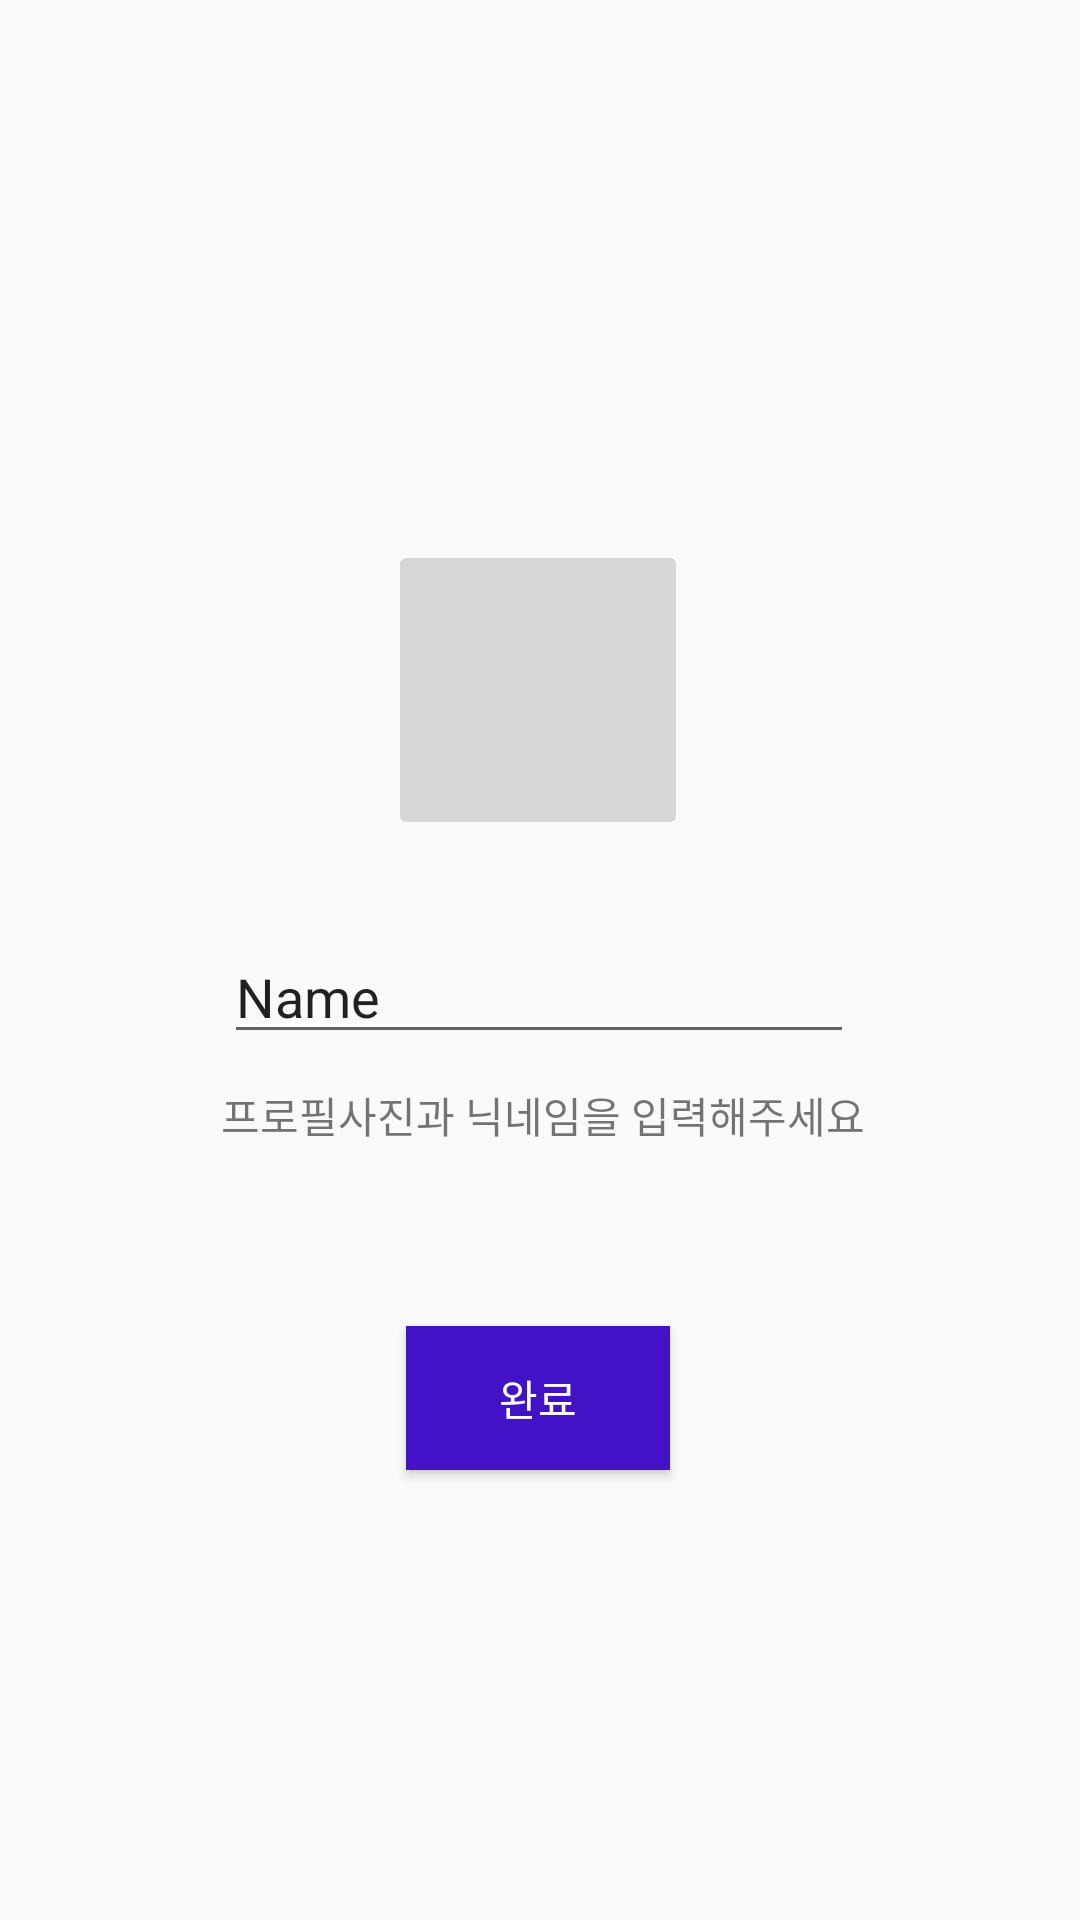

This screen was rendered from an Android layout file. Write that file and the resources it references.
<!-- AndroidManifest.xml: application theme Theme.SWM -->
<!-- res/layout/fragment_modify_profile.xml -->
<?xml version="1.0" encoding="utf-8"?>
<FrameLayout xmlns:android="http://schemas.android.com/apk/res/android"
    xmlns:app="http://schemas.android.com/apk/res-auto"
    xmlns:tools="http://schemas.android.com/tools"
    android:layout_width="match_parent"
    android:layout_height="match_parent"
    tools:context=".modifyProfileFragment">

    <androidx.constraintlayout.widget.ConstraintLayout
        android:layout_width="match_parent"
        android:layout_height="match_parent">

        <ImageButton
            android:id="@+id/imageButton"
            android:layout_width="100dp"
            android:layout_height="100dp"
            android:layout_marginTop="180dp"
            app:layout_constraintEnd_toEndOf="parent"
            app:layout_constraintHorizontal_bias="0.498"
            app:layout_constraintStart_toStartOf="parent"
            app:layout_constraintTop_toTopOf="parent" />

        <EditText
            android:id="@+id/editTextTextPersonName2"
            android:layout_width="wrap_content"
            android:layout_height="wrap_content"
            android:layout_marginTop="30dp"
            android:ems="10"
            android:inputType="textPersonName"
            android:text="Name"
            app:layout_constraintEnd_toEndOf="parent"
            app:layout_constraintHorizontal_bias="0.497"
            app:layout_constraintStart_toStartOf="parent"
            app:layout_constraintTop_toBottomOf="@+id/imageButton" />

        <TextView
            android:id="@+id/textView"
            android:layout_width="wrap_content"
            android:layout_height="wrap_content"
            android:layout_marginTop="10dp"
            android:text="프로필사진과 닉네임을 입력해주세요"
            app:layout_constraintEnd_toEndOf="parent"
            app:layout_constraintHorizontal_bias="0.507"
            app:layout_constraintStart_toStartOf="parent"
            app:layout_constraintTop_toBottomOf="@+id/editTextTextPersonName2" />

        <Button
            android:layout_width="wrap_content"
            android:layout_height="wrap_content"
            android:layout_marginTop="60dp"
            android:text="완료"
            android:textColor="@color/white"
            android:background="@color/main"
            app:layout_constraintEnd_toEndOf="parent"
            app:layout_constraintHorizontal_bias="0.498"
            app:layout_constraintStart_toStartOf="parent"
            app:layout_constraintTop_toBottomOf="@+id/textView" />

    </androidx.constraintlayout.widget.ConstraintLayout>


</FrameLayout>
<!-- resources referenced by this layout -->
<resources>
  <color name="main">#4311C6</color>
  <color name="white">#FFFFFFFF</color>
  <style name="Theme.SWM" parent="Theme.AppCompat.Light.NoActionBar">
          
          <item name="colorPrimary">@color/purple_500</item>
          <item name="colorPrimaryVariant">@color/purple_700</item>
          <item name="colorOnPrimary">@color/white</item>
          
          <item name="colorSecondary">@color/teal_200</item>
          <item name="colorSecondaryVariant">@color/teal_700</item>
          <item name="colorOnSecondary">@color/black</item>
          
          <item name="android:statusBarColor" tools:targetApi="l">?attr/colorPrimaryVariant</item>
          
      </style>
  <color name="purple_500">#FF6200EE</color>
  <color name="purple_700">#FF3700B3</color>
  <color name="teal_200">#FF03DAC5</color>
  <color name="teal_700">#FF018786</color>
  <color name="black">#FF000000</color>
</resources>
